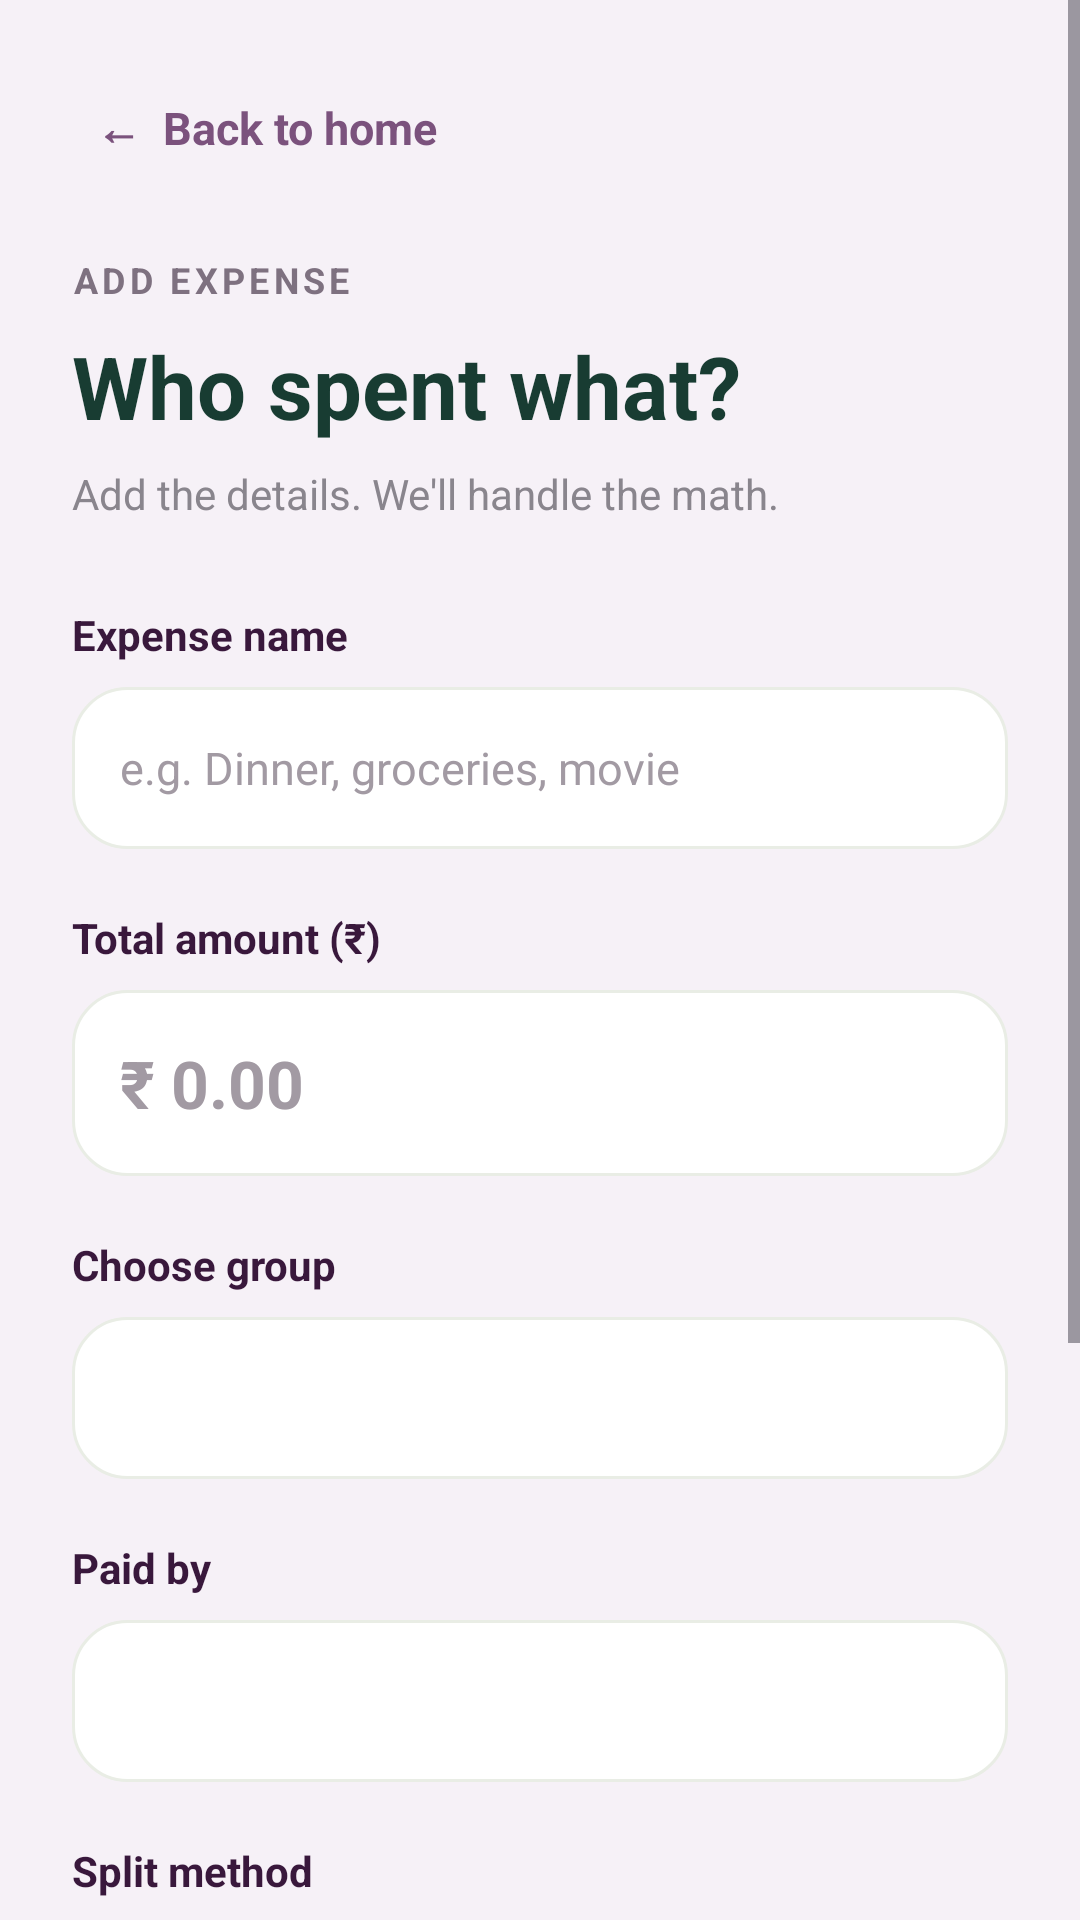

The Android layout XML behind this screen, and the referenced resources:
<!-- AndroidManifest.xml: application theme Theme.EnhancedSplitwise -->
<!-- res/layout/activity_add_expense.xml -->
<?xml version="1.0" encoding="utf-8"?>
<ScrollView xmlns:android="http://schemas.android.com/apk/res/android"
    android:layout_width="match_parent"
    android:layout_height="match_parent"
    android:background="#F6F1F7"
    android:fillViewport="true">

    <LinearLayout
        android:layout_width="match_parent"
        android:layout_height="wrap_content"
        android:orientation="vertical"
        android:padding="24dp">

        <TextView
            android:id="@+id/btnBack"
            android:layout_width="wrap_content"
            android:layout_height="wrap_content"
            android:padding="8dp"
            android:text="←  Back to home"
            android:textColor="#7B527D"
            android:textSize="15sp"
            android:textStyle="bold" />

        <TextView
            android:layout_width="wrap_content"
            android:layout_height="wrap_content"
            android:layout_marginTop="24dp"
            android:text="ADD EXPENSE"
            android:textColor="#7E7180"
            android:textSize="12sp"
            android:textStyle="bold"
            android:letterSpacing="0.12" />

        <TextView
            android:layout_width="wrap_content"
            android:layout_height="wrap_content"
            android:layout_marginTop="8dp"
            android:text="Who spent what?"
            android:textColor="#183C32"
            android:textSize="29sp"
            android:textStyle="bold" />

        <TextView
            android:layout_width="wrap_content"
            android:layout_height="wrap_content"
            android:layout_marginTop="7dp"
            android:text="Add the details. We'll handle the math."
            android:textColor="#89858D"
            android:textSize="14sp" />

        
        <TextView
            android:layout_width="wrap_content"
            android:layout_height="wrap_content"
            android:layout_marginTop="28dp"
            android:text="Expense name"
            android:textColor="#39183C"
            android:textSize="14sp"
            android:textStyle="bold" />

        <EditText
            android:id="@+id/etExpenseTitle"
            android:layout_width="match_parent"
            android:layout_height="54dp"
            android:layout_marginTop="8dp"
            android:background="@drawable/group_card"
            android:hint="e.g. Dinner, groceries, movie"
            android:inputType="textCapSentences"
            android:paddingStart="16dp"
            android:paddingEnd="16dp"
            android:textColor="#39183C"
            android:textColorHint="#A29AA3"
            android:textSize="15sp" />

        
        <TextView
            android:layout_width="wrap_content"
            android:layout_height="wrap_content"
            android:layout_marginTop="20dp"
            android:text="Total amount (₹)"
            android:textColor="#39183C"
            android:textSize="14sp"
            android:textStyle="bold" />

        <EditText
            android:id="@+id/etAmount"
            android:layout_width="match_parent"
            android:layout_height="62dp"
            android:layout_marginTop="8dp"
            android:background="@drawable/group_card"
            android:hint="₹ 0.00"
            android:inputType="numberDecimal"
            android:paddingStart="16dp"
            android:paddingEnd="16dp"
            android:textColor="#39183C"
            android:textColorHint="#A29AA3"
            android:textSize="22sp"
            android:textStyle="bold" />

        
        <TextView
            android:layout_width="wrap_content"
            android:layout_height="wrap_content"
            android:layout_marginTop="20dp"
            android:text="Choose group"
            android:textColor="#39183C"
            android:textSize="14sp"
            android:textStyle="bold" />

        <Spinner
            android:id="@+id/spinnerGroup"
            android:layout_width="match_parent"
            android:layout_height="54dp"
            android:layout_marginTop="8dp"
            android:background="@drawable/group_card"
            android:paddingStart="12dp"
            android:paddingEnd="12dp" />

        
        <TextView
            android:layout_width="wrap_content"
            android:layout_height="wrap_content"
            android:layout_marginTop="20dp"
            android:text="Paid by"
            android:textColor="#39183C"
            android:textSize="14sp"
            android:textStyle="bold" />

        <Spinner
            android:id="@+id/spinnerPaidBy"
            android:layout_width="match_parent"
            android:layout_height="54dp"
            android:layout_marginTop="8dp"
            android:background="@drawable/group_card"
            android:paddingStart="12dp"
            android:paddingEnd="12dp" />

        
        <TextView
            android:layout_width="wrap_content"
            android:layout_height="wrap_content"
            android:layout_marginTop="20dp"
            android:text="Split method"
            android:textColor="#39183C"
            android:textSize="14sp"
            android:textStyle="bold" />

        <Spinner
            android:id="@+id/spinnerSplitMethod"
            android:layout_width="match_parent"
            android:layout_height="54dp"
            android:layout_marginTop="8dp"
            android:background="@drawable/group_card"
            android:paddingStart="12dp"
            android:paddingEnd="12dp" />

        <Button
            android:id="@+id/btnSaveExpense"
            android:layout_width="match_parent"
            android:layout_height="58dp"
            android:layout_marginTop="30dp"
            android:layout_marginBottom="24dp"
            android:backgroundTint="#39183C"
            android:text="Save expense  →"
            android:textAllCaps="false"
            android:textColor="#FFFFFF"
            android:textSize="16sp"
            android:textStyle="bold" />

        <Button
            android:id="@+id/btnScanReceipt"
            android:layout_width="match_parent"
            android:layout_height="wrap_content"
            android:layout_marginBottom="36dp"
            android:backgroundTint="#E986D2"
            android:text="Scan Receipt 📷"
            android:textColor="@color/black" />

    </LinearLayout>
</ScrollView>
<!-- resources referenced by this layout -->
<resources>
  <!-- drawable group_card (drawable) -->
  <?xml version="1.0" encoding="utf-8"?>
  <shape xmlns:android="http://schemas.android.com/apk/res/android">
      <solid android:color="#FFFFFF" />
      <corners android:radius="18dp" />
      <stroke
          android:width="1dp"
          android:color="#E9EDE5" />
  </shape>
  <style name="Theme.EnhancedSplitwise" parent="Base.Theme.EnhancedSplitwise" />
  <style name="Base.Theme.EnhancedSplitwise" parent="Theme.Material3.DayNight.NoActionBar">
          
          
      </style>
  <!-- not gathered from this repository: default colours our renderer supplied (Android Studio template values) -->
  <color name="black">#FF000000</color>
</resources>
